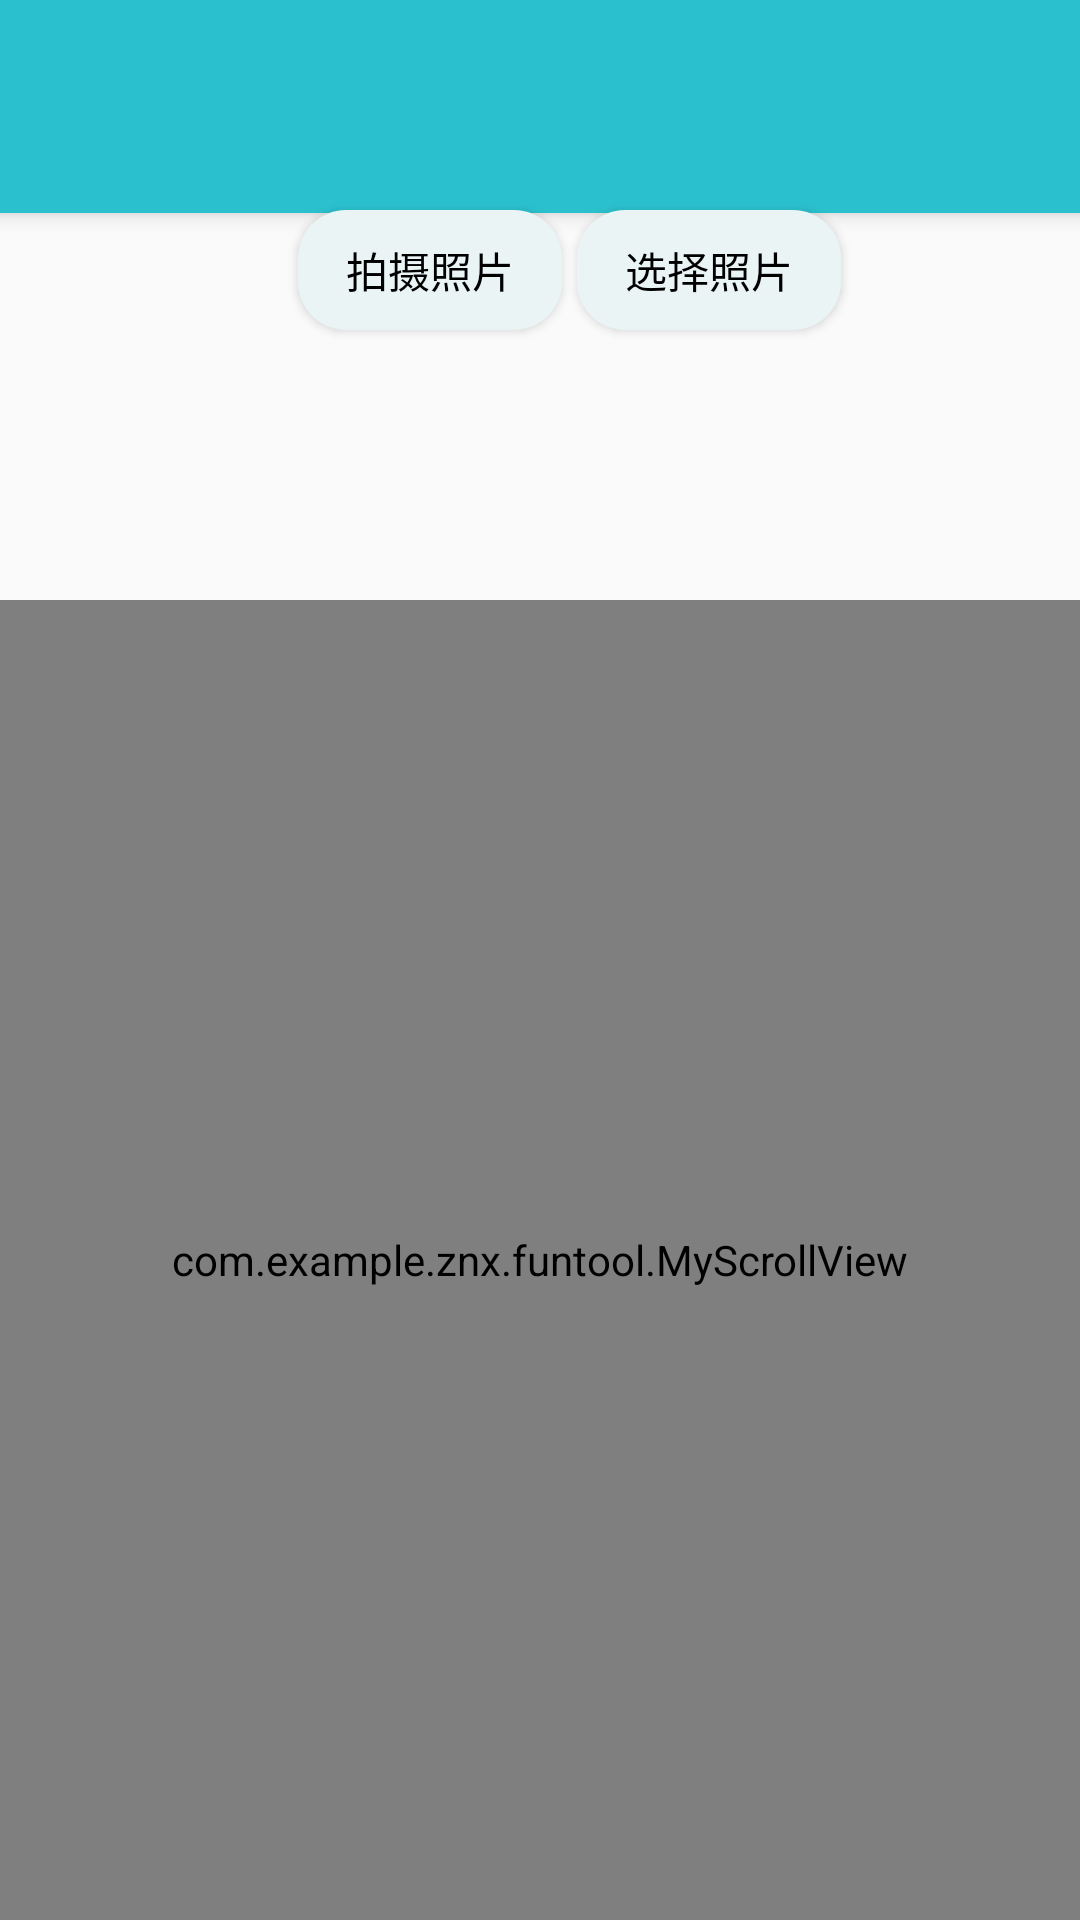

The Android layout XML behind this screen, and the referenced resources:
<!-- AndroidManifest.xml: application theme AppTheme -->
<!-- res/layout/activity_picture_score.xml -->
<?xml version="1.0" encoding="utf-8"?>

<android.support.v4.widget.DrawerLayout
    xmlns:android="http://schemas.android.com/apk/res/android"
    xmlns:app="http://schemas.android.com/apk/res-auto"
    xmlns:tools="http://schemas.android.com/tools"
    android:id="@+id/drawer_layout"
    android:layout_width="match_parent"
    android:layout_height="match_parent"
    tools:context=".PictureScoreActivity">

    <android.support.design.widget.CoordinatorLayout
        android:id="@+id/coor_layout"
        android:layout_width="match_parent"
        android:layout_height="wrap_content">

        <android.support.design.widget.AppBarLayout
            android:id="@+id/top_bar"
            android:layout_width="match_parent"
            android:layout_height="wrap_content">

            <View
                android:id="@+id/statusBarView"
                android:layout_width="match_parent"
                android:layout_height="15dp"
                android:background="@color/colorPrimary"></View>

            <android.support.v7.widget.Toolbar
                android:id="@+id/top_toolbar"
                android:layout_width="match_parent"
                android:layout_height="?attr/actionBarSize"
                android:background="@color/colorPrimary"
                android:fitsSystemWindows="true"
                android:gravity="center_horizontal"
                android:popupTheme="@style/ThemeOverlay.AppCompat.Light"
                android:theme="@style/ThemeOverlay.AppCompat.Dark.ActionBar"
                app:layout_scrollFlags="scroll|enterAlways|snap"/>
        </android.support.design.widget.AppBarLayout>
    </android.support.design.widget.CoordinatorLayout>

    <RelativeLayout
        android:id="@+id/layout_overall"
        android:layout_width="match_parent"
        android:layout_height="600dp"
        android:layout_below="@id/coor_layout"
        android:layout_marginTop="50dp">

        <RelativeLayout
            android:layout_width="match_parent"
            android:layout_height="80dp"
            android:gravity="center"
            android:id="@+id/layout_button">
            <Button
                android:id="@+id/btnCamera"
                android:text='拍摄照片'
                android:layout_width="wrap_content"
                android:layout_height="40dp"
                android:gravity="center"
                android:background="@drawable/button_select"
                android:layout_marginLeft="20dp"
                android:textColor="#000000"
                />
            <Button
                android:id="@+id/btnSelectPicture"
                android:text='选择照片'
                android:layout_width="wrap_content"
                android:layout_height="40dp"
                android:gravity="center"
                android:background="@drawable/button_select"
                android:layout_marginLeft="5dp"
                android:layout_toRightOf="@id/btnCamera"
                android:textColor="#000000"
                />
        </RelativeLayout>
        <RelativeLayout
            android:id="@+id/layout_result"
            android:layout_width="match_parent"
            android:layout_height="wrap_content"
            android:layout_below="@id/layout_button">

            <TextView
                android:id="@+id/highest_score"
                android:layout_width="match_parent"
                android:layout_height="wrap_content"
                android:gravity="center_horizontal"/>
            <TextView
                android:id="@+id/image_name"
                android:layout_width="match_parent"
                android:layout_height="wrap_content"
                android:gravity="center_horizontal"
                android:layout_below="@id/highest_score"/>
        </RelativeLayout>
    </RelativeLayout>

    <com.example.znx.funtool.MyScrollView
        android:id="@+id/myscrollview"
        android:layout_width="match_parent"
        android:layout_height="fill_parent"
        android:orientation="vertical"
        android:scrollbars="none"
        android:layout_marginTop="200dp">
        <FrameLayout
            android:layout_width="fill_parent"
            android:layout_height="match_parent" >


            <LinearLayout
                android:layout_width="match_parent"
                android:layout_height="500dp"
                android:id="@+id/image_layout"
                android:orientation="vertical">

                <GridView
                    android:id="@+id/gridview"
                    android:layout_width="fill_parent"
                    android:layout_height="fill_parent"
                    android:layout_margin="10dp"
                    android:columnWidth="100dp"
                    android:gravity="center"
                    android:horizontalSpacing="10dp"
                    android:numColumns="2"
                    android:stretchMode="columnWidth"
                    android:scrollbarAlwaysDrawVerticalTrack="true"
                    android:verticalSpacing="10dp"></GridView>

            </LinearLayout>
        </FrameLayout>
    </com.example.znx.funtool.MyScrollView>
    
    
    
    
    
    
    
    
    
    
    
    
    

    
    
    
    
    
    
    
    
    
    
    
    


</android.support.v4.widget.DrawerLayout>
<!-- resources referenced by this layout -->
<resources>
  <color name="colorPrimary">#2bc0cd</color>
  <!-- drawable button_select (drawable) -->
  <?xml version="1.0" encoding="utf-8"?>
  
  <selector xmlns:android="http://schemas.android.com/apk/res/android">
      <item android:state_pressed="false"
          android:drawable="@drawable/button_shape"/>
      <item android:state_pressed="true"
          android:drawable="@drawable/button_shape_true" />
  </selector>
  <style name="AppTheme" parent="Theme.AppCompat.Light.NoActionBar">
          
          <item name="colorPrimary">#2bc0cd</item>
          <item name="colorPrimaryDark">#7dc2d8</item>
          <item name="colorAccent">#2aa9af</item>
          <item name="android:textColorPrimary">@android:color/white</item>
          <item name="android:windowTranslucentStatus">true</item>
      </style>
  <!-- drawable button_shape (drawable) -->
  <?xml version="1.0" encoding="utf-8"?>
  
  <shape xmlns:android="http://schemas.android.com/apk/res/android"
      android:shape="rectangle">
      <solid android:color="#eaf4f5">
      </solid>
      <corners
          android:topLeftRadius="16dip"
          android:topRightRadius="16dip"
          android:bottomLeftRadius="16dip"
          android:bottomRightRadius="16dip"/>
  </shape>
  <!-- drawable button_shape_true (drawable) -->
  <?xml version="1.0" encoding="utf-8"?>
  
  <shape xmlns:android="http://schemas.android.com/apk/res/android"
      android:shape="rectangle">
      <solid android:color="#bee1e4">
      </solid>
      <corners
          android:topLeftRadius="16dip"
          android:topRightRadius="16dip"
          android:bottomLeftRadius="16dip"
          android:bottomRightRadius="16dip"/>
  
  </shape>
</resources>
